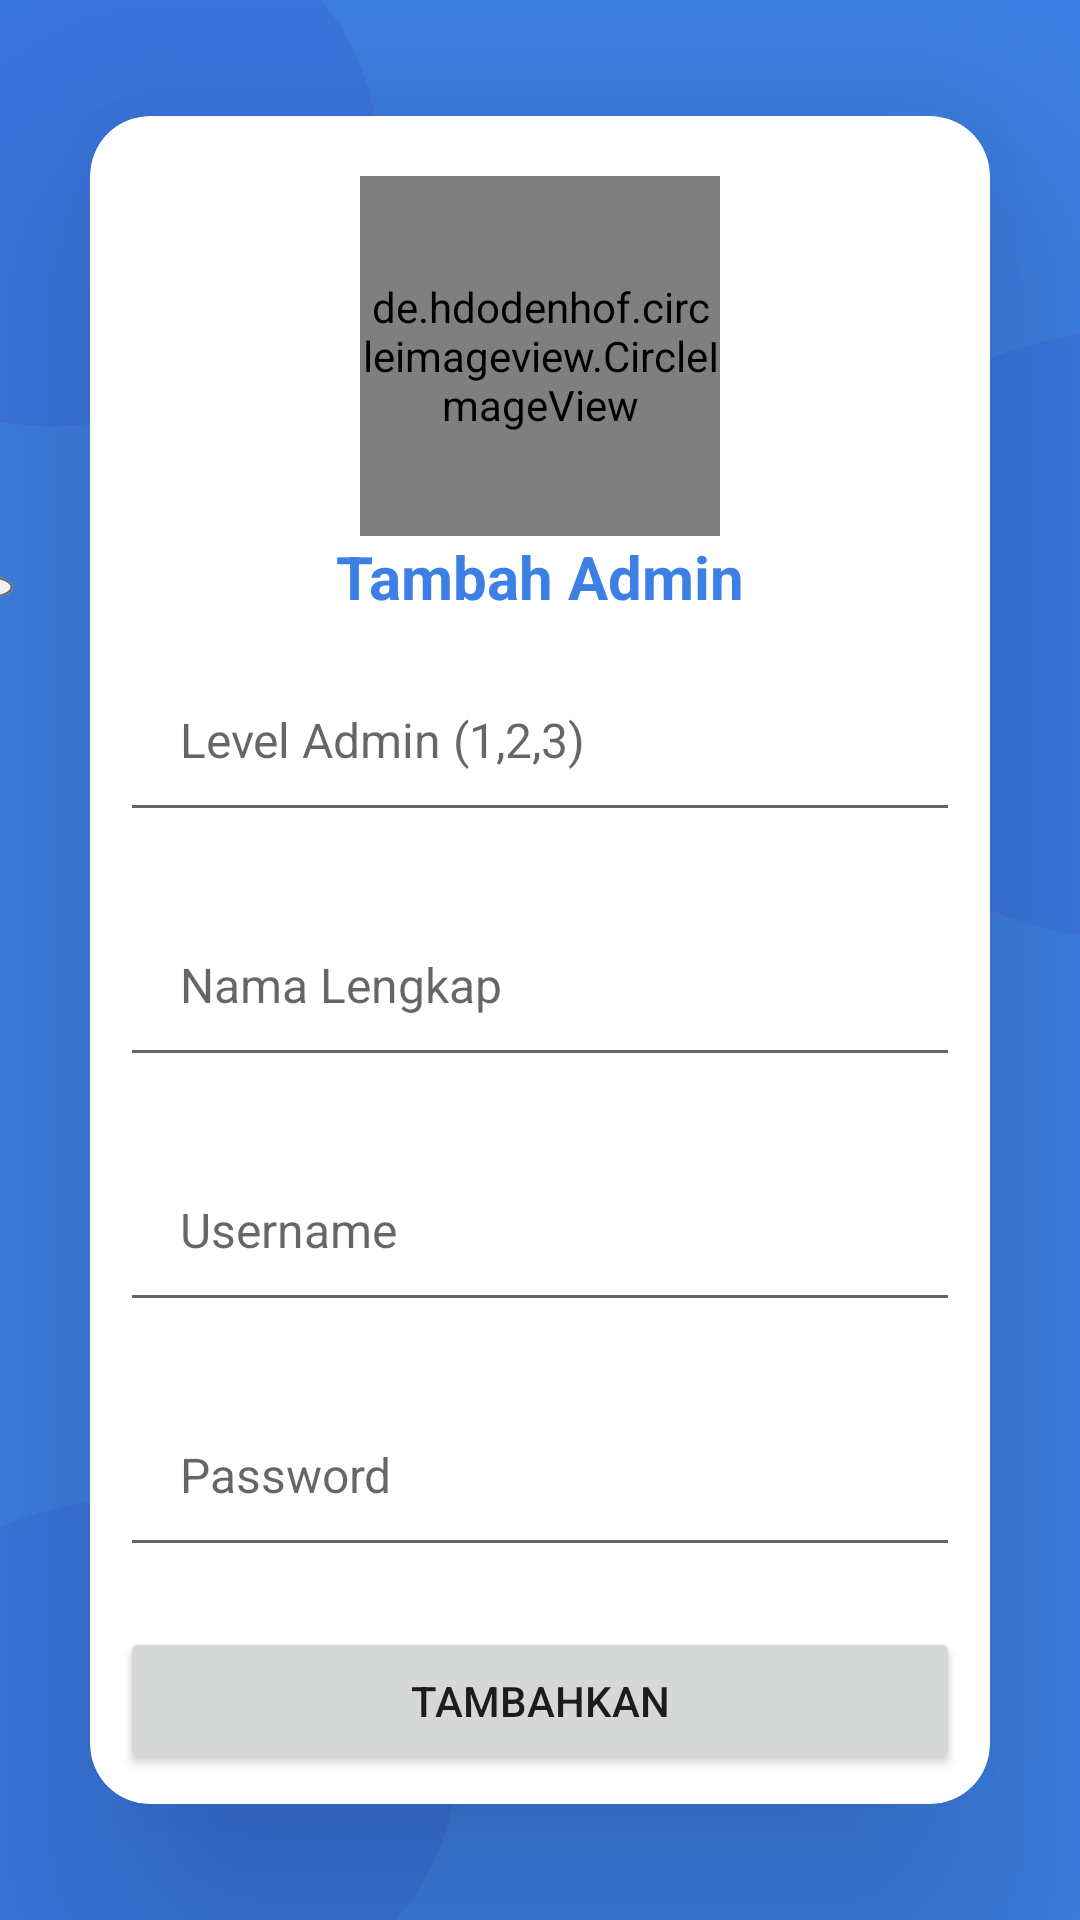

The Android layout XML behind this screen, and the referenced resources:
<!-- AndroidManifest.xml: application theme Theme.AplikasiEskulGuru -->
<!-- res/layout/activity_admin.xml -->
<?xml version="1.0" encoding="utf-8"?>
<androidx.constraintlayout.widget.ConstraintLayout xmlns:android="http://schemas.android.com/apk/res/android"
    xmlns:app="http://schemas.android.com/apk/res-auto"
    xmlns:tools="http://schemas.android.com/tools"
    android:layout_width="match_parent"
    android:layout_height="match_parent"
    android:background="@drawable/backg"
    tools:context=".AdminActivity">

    <androidx.cardview.widget.CardView
        android:layout_width="match_parent"
        android:layout_height="wrap_content"
        android:layout_margin="30dp"
        app:cardCornerRadius="20dp"
        app:cardElevation="50dp"
        app:layout_constraintBottom_toBottomOf="parent"
        app:layout_constraintEnd_toEndOf="parent"
        app:layout_constraintStart_toStartOf="parent"
        app:layout_constraintTop_toTopOf="parent">

        <androidx.appcompat.widget.LinearLayoutCompat
            android:layout_width="match_parent"
            android:layout_height="match_parent"
            android:gravity="center"
            android:orientation="vertical">

            <de.hdodenhof.circleimageview.CircleImageView
                android:id="@+id/circleImageView_fotoadmin"
                android:layout_marginTop="20dp"
                android:layout_width="120dp"
                android:layout_height="120dp"
                android:scaleType="centerCrop"
                app:civ_border_width="5dp"
                app:civ_border_color="@color/background"
                android:src="@drawable/ic_baseline_add_a_photo_24" />

            <TextView
                android:layout_width="wrap_content"
                android:layout_height="wrap_content"
                android:text="Tambah Admin"
                android:textColor="@color/background"
                android:textSize="20sp"
                android:textStyle="bold" />

            <EditText
                android:id="@+id/Edittext_level"
                android:layout_width="match_parent"
                android:layout_height="wrap_content"
                android:layout_margin="10dp"
                android:hint="Level Admin (1,2,3)"
                android:imeOptions="actionNext"
                android:inputType="number"
                android:padding="20dp"
                android:singleLine="true"
                android:textColor="@color/black"
                android:textSize="16sp" />

            <EditText
                android:id="@+id/Edittext_nama"
                android:layout_width="match_parent"
                android:layout_height="wrap_content"
                android:layout_margin="10dp"
                android:hint="Nama Lengkap"
                android:imeOptions="actionNext"
                android:inputType="textPersonName"
                android:padding="20dp"
                android:singleLine="true"
                android:textColor="@color/black"
                android:textSize="16sp" />
            <EditText
                android:id="@+id/Edittext_username"
                android:layout_width="match_parent"
                android:layout_height="wrap_content"
                android:layout_margin="10dp"
                android:hint="Username"
                android:imeOptions="actionNext"
                android:inputType="textPersonName"
                android:padding="20dp"
                android:singleLine="true"
                android:textColor="@color/black"
                android:textSize="16sp" />

            <EditText
                android:id="@+id/Edittext_password"
                android:layout_width="match_parent"
                android:layout_height="wrap_content"
                android:layout_margin="10dp"
                android:hint="Password"
                android:imeOptions="actionDone"
                android:inputType="textPassword"
                android:padding="20dp"
                android:singleLine="true"
                android:textColor="@color/black"
                android:textSize="16sp" />

            <Button
                android:onClick="buatAdmin"
                android:layout_width="match_parent"
                android:layout_height="wrap_content"
                android:layout_margin="10dp"
                android:padding="15dp"
                android:text="Tambahkan" />
        </androidx.appcompat.widget.LinearLayoutCompat>

    </androidx.cardview.widget.CardView>


</androidx.constraintlayout.widget.ConstraintLayout>
<!-- resources referenced by this layout -->
<resources>
  <color name="background">#3D80E5</color>
  <color name="black">#FF000000</color>
  <!-- drawable backg: vector/xml drawable (drawable, 2416 chars, omitted) -->
  <!-- drawable ic_baseline_add_a_photo_24 (drawable) -->
  <vector android:height="24dp" android:tint="#59A0E8"
      android:viewportHeight="24" android:viewportWidth="24"
      android:width="24dp" xmlns:android="http://schemas.android.com/apk/res/android">
      <path android:fillColor="@android:color/white" android:pathData="M3,4V1h2v3h3v2H5v3H3V6H0V4H3zM6,10V7h3V4h7l1.83,2H21c1.1,0 2,0.9 2,2v12c0,1.1 -0.9,2 -2,2H5c-1.1,0 -2,-0.9 -2,-2V10H6zM13,19c2.76,0 5,-2.24 5,-5s-2.24,-5 -5,-5s-5,2.24 -5,5S10.24,19 13,19zM9.8,14c0,1.77 1.43,3.2 3.2,3.2s3.2,-1.43 3.2,-3.2s-1.43,-3.2 -3.2,-3.2S9.8,12.23 9.8,14z"/>
  </vector>
  <style name="Theme.AplikasiEskulGuru" parent="Theme.MaterialComponents.DayNight.NoActionBar">
          
          <item name="colorPrimary">@color/background</item>
          <item name="colorPrimaryVariant">@color/background</item>
          <item name="colorOnPrimary">@color/white</item>
          
          <item name="colorSecondary">#1565C0</item>
          <item name="colorSecondaryVariant">#1565C0</item>
          <item name="colorOnSecondary">@color/black</item>
          
          <item name="android:statusBarColor" tools:targetApi="l">?attr/colorPrimaryVariant</item>
          
      </style>
  <color name="white">#FFFFFFFF</color>
</resources>
